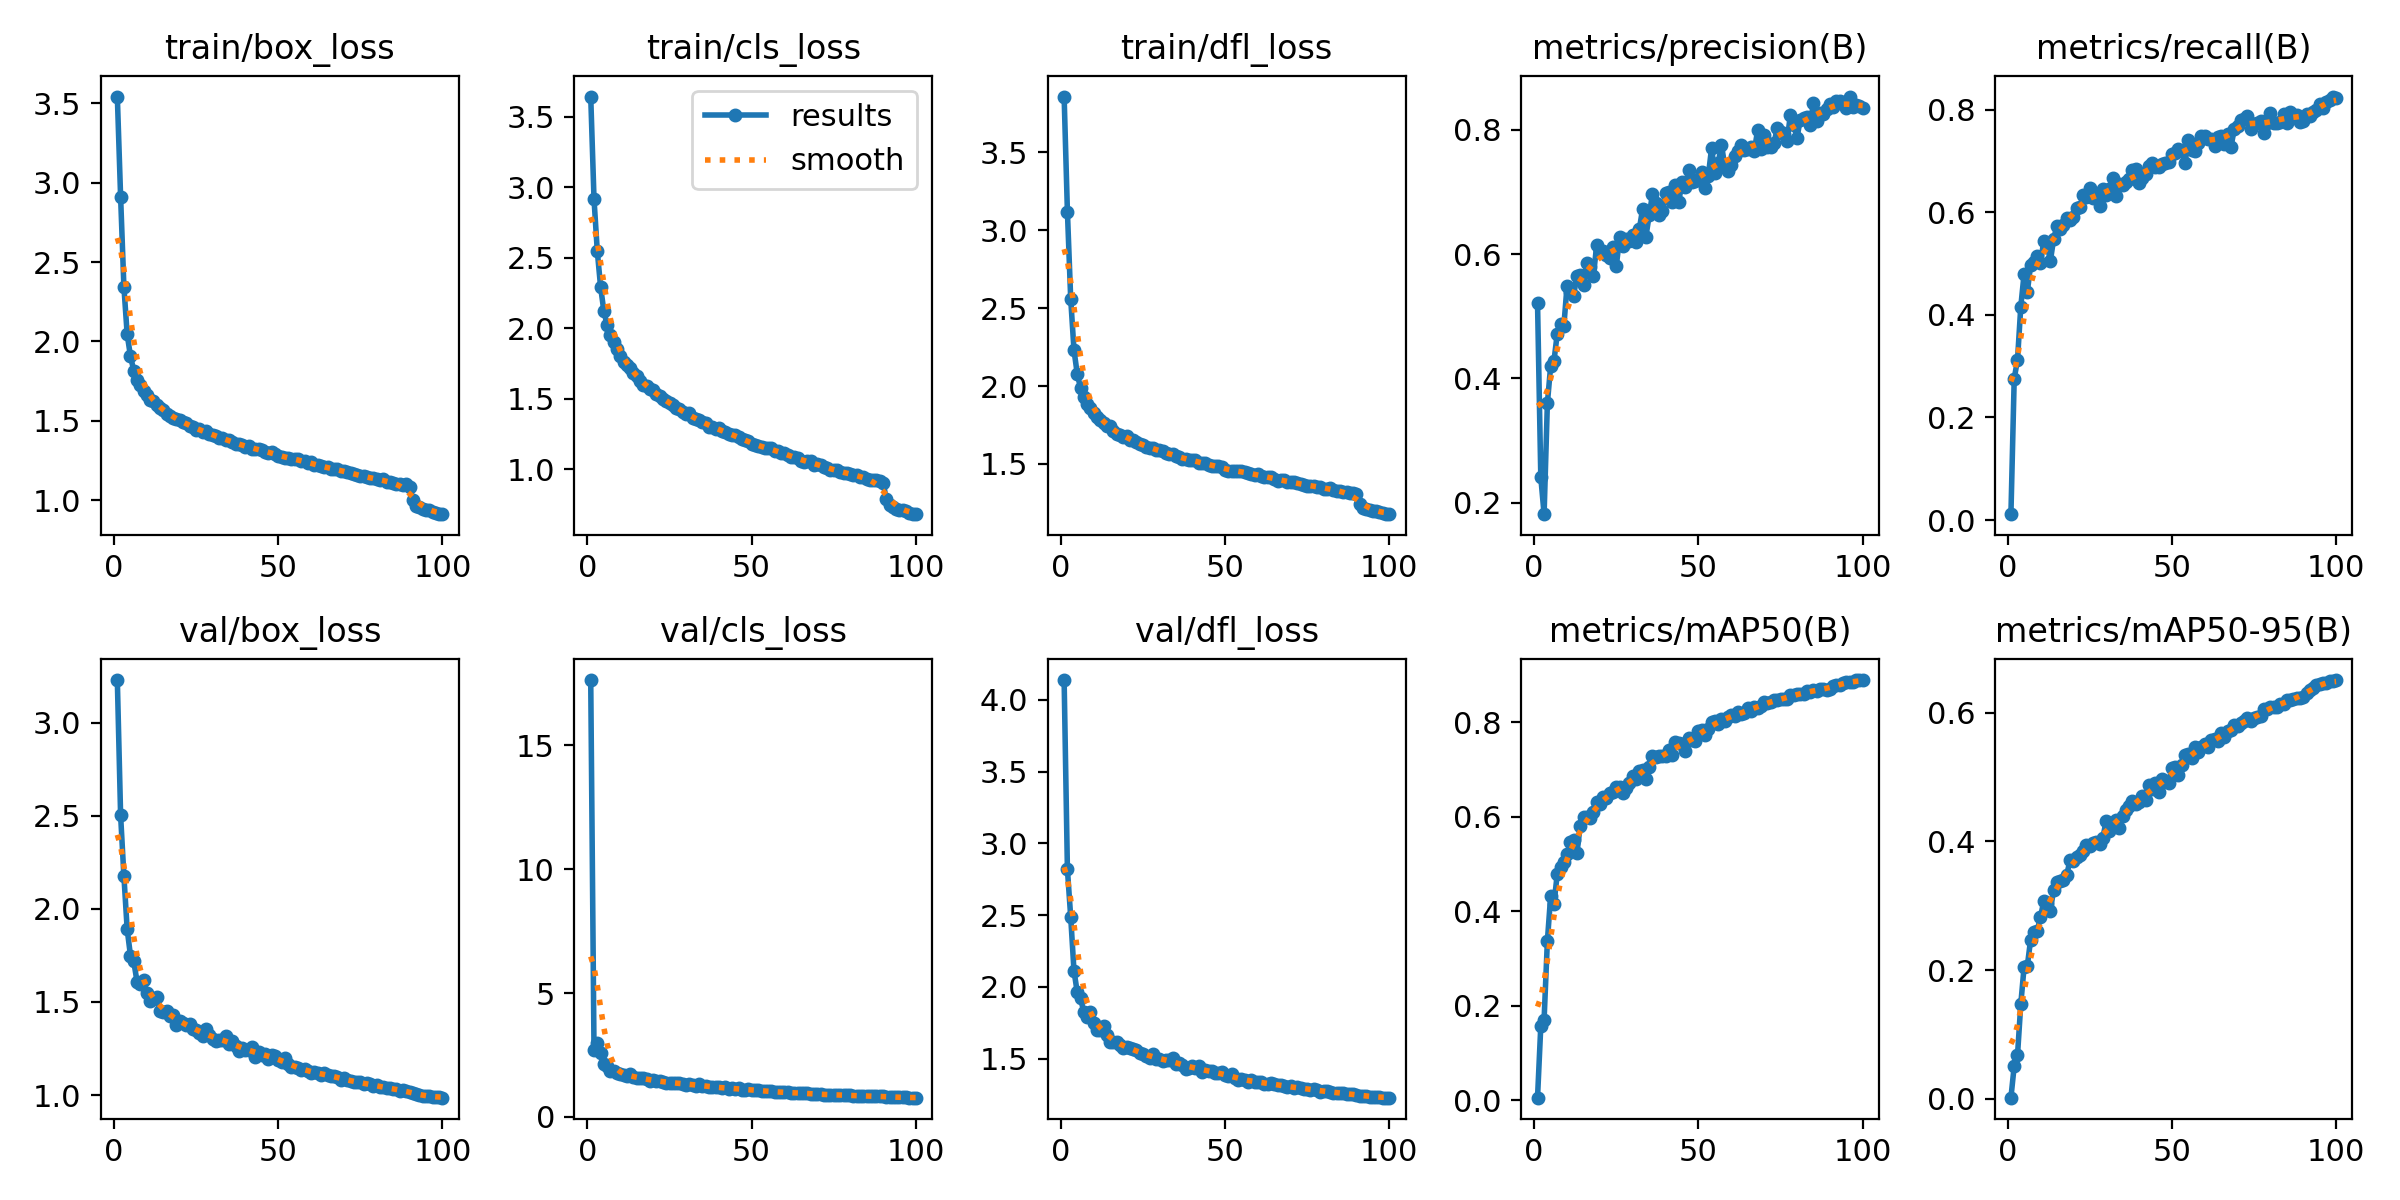

The table this chart was drawn from, first rows:
epoch, train/box_loss, train/cls_loss, train/dfl_loss, metrics/precision(B), metrics/recall(B), metrics/mAP50(B), metrics/mAP50-95(B), val/box_loss, val/cls_loss, val/dfl_loss, lr/pg0, lr/pg1, lr/pg2
1, 3.543, 3.642, 3.858, 0.5222, 0.01151, 0.00595, 0.00167, 3.228, 17.63, 4.138, 0.07018, 0.003314, 0.003314
2, 2.912, 2.915, 3.12, 0.2409, 0.2758, 0.1584, 0.05096, 2.502, 2.687, 2.819, 0.04011, 0.006581, 0.006581
3, 2.345, 2.546, 2.561, 0.1816, 0.3121, 0.1711, 0.06736, 2.177, 2.973, 2.488, 0.00998, 0.009783, 0.009783
4, 2.045, 2.293, 2.231, 0.3602, 0.4158, 0.3376, 0.1471, 1.89, 2.593, 2.112, 0.009703, 0.009703, 0.009703
5, 1.907, 2.121, 2.077, 0.4199, 0.4793, 0.4326, 0.2044, 1.749, 2.132, 1.962, 0.009703, 0.009703, 0.009703
6, 1.817, 2.02, 1.988, 0.428, 0.4448, 0.4159, 0.2067, 1.718, 2.056, 1.92, 0.009604, 0.009604, 0.009604
7, 1.76, 1.952, 1.93, 0.4718, 0.4976, 0.479, 0.2475, 1.609, 1.863, 1.825, 0.009505, 0.009505, 0.009505
8, 1.726, 1.899, 1.886, 0.4879, 0.5033, 0.4935, 0.2598, 1.599, 1.863, 1.787, 0.009406, 0.009406, 0.009406
9, 1.688, 1.851, 1.859, 0.4836, 0.5157, 0.5055, 0.2606, 1.618, 1.771, 1.825, 0.009307, 0.009307, 0.009307
10, 1.664, 1.802, 1.829, 0.5495, 0.5016, 0.5214, 0.2829, 1.546, 1.732, 1.75, 0.009208, 0.009208, 0.009208
11, 1.633, 1.762, 1.799, 0.5394, 0.5435, 0.5472, 0.3068, 1.508, 1.673, 1.697, 0.009109, 0.009109, 0.009109
12, 1.622, 1.74, 1.784, 0.5333, 0.5383, 0.5505, 0.3026, 1.515, 1.658, 1.698, 0.00901, 0.00901, 0.00901
13, 1.599, 1.715, 1.763, 0.5656, 0.505, 0.5227, 0.2921, 1.529, 1.733, 1.725, 0.008911, 0.008911, 0.008911
14, 1.581, 1.68, 1.746, 0.5668, 0.5476, 0.5815, 0.325, 1.454, 1.608, 1.662, 0.008812, 0.008812, 0.008812
15, 1.569, 1.658, 1.743, 0.5496, 0.5736, 0.5994, 0.3377, 1.449, 1.568, 1.618, 0.008713, 0.008713, 0.008713
16, 1.544, 1.623, 1.711, 0.5862, 0.5672, 0.6007, 0.3378, 1.449, 1.56, 1.614, 0.008614, 0.008614, 0.008614
17, 1.528, 1.599, 1.693, 0.5796, 0.5744, 0.5976, 0.3405, 1.426, 1.564, 1.614, 0.008515, 0.008515, 0.008515
18, 1.52, 1.586, 1.688, 0.5643, 0.5891, 0.6099, 0.3483, 1.428, 1.526, 1.594, 0.008416, 0.008416, 0.008416
19, 1.512, 1.565, 1.676, 0.6141, 0.5855, 0.6321, 0.3708, 1.378, 1.448, 1.575, 0.008317, 0.008317, 0.008317
20, 1.504, 1.56, 1.677, 0.6056, 0.5905, 0.6278, 0.3695, 1.397, 1.485, 1.583, 0.008218, 0.008218, 0.008218
21, 1.492, 1.53, 1.654, 0.6049, 0.6081, 0.6419, 0.3751, 1.386, 1.458, 1.576, 0.008119, 0.008119, 0.008119
22, 1.483, 1.517, 1.656, 0.5989, 0.6099, 0.6411, 0.3789, 1.375, 1.459, 1.567, 0.00802, 0.00802, 0.00802
23, 1.466, 1.495, 1.639, 0.5936, 0.6334, 0.6512, 0.3848, 1.383, 1.416, 1.561, 0.007921, 0.007921, 0.007921
24, 1.46, 1.482, 1.627, 0.6111, 0.6292, 0.6539, 0.3942, 1.357, 1.38, 1.542, 0.007822, 0.007822, 0.007822
25, 1.443, 1.472, 1.622, 0.5815, 0.6466, 0.6632, 0.3937, 1.348, 1.382, 1.53, 0.007723, 0.007723, 0.007723
26, 1.448, 1.452, 1.608, 0.6273, 0.6287, 0.6633, 0.398, 1.334, 1.364, 1.519, 0.007624, 0.007624, 0.007624
27, 1.433, 1.434, 1.599, 0.613, 0.6312, 0.6517, 0.399, 1.316, 1.381, 1.508, 0.007525, 0.007525, 0.007525
28, 1.433, 1.426, 1.601, 0.6249, 0.6129, 0.6612, 0.3966, 1.357, 1.369, 1.533, 0.007426, 0.007426, 0.007426
29, 1.419, 1.407, 1.591, 0.6207, 0.645, 0.6728, 0.4059, 1.323, 1.336, 1.501, 0.007327, 0.007327, 0.007327
30, 1.414, 1.391, 1.587, 0.6313, 0.6338, 0.6875, 0.4324, 1.3, 1.296, 1.496, 0.007228, 0.007228, 0.007228
31, 1.405, 1.395, 1.581, 0.6195, 0.6454, 0.6797, 0.4162, 1.292, 1.338, 1.482, 0.007129, 0.007129, 0.007129
32, 1.391, 1.364, 1.567, 0.6404, 0.6661, 0.6964, 0.4287, 1.295, 1.286, 1.49, 0.00703, 0.00703, 0.00703
33, 1.391, 1.354, 1.565, 0.6729, 0.6319, 0.6999, 0.434, 1.298, 1.262, 1.49, 0.006931, 0.006931, 0.006931
34, 1.381, 1.35, 1.562, 0.6282, 0.6551, 0.6813, 0.4204, 1.315, 1.336, 1.502, 0.006832, 0.006832, 0.006832
35, 1.381, 1.331, 1.553, 0.6626, 0.6537, 0.7062, 0.4402, 1.275, 1.266, 1.464, 0.006733, 0.006733, 0.006733
36, 1.364, 1.326, 1.546, 0.6965, 0.6589, 0.729, 0.4495, 1.289, 1.24, 1.47, 0.006634, 0.006634, 0.006634
37, 1.356, 1.299, 1.532, 0.6816, 0.6656, 0.7265, 0.4548, 1.266, 1.209, 1.458, 0.006535, 0.006535, 0.006535
38, 1.354, 1.299, 1.53, 0.6626, 0.6819, 0.7293, 0.4626, 1.236, 1.195, 1.428, 0.006436, 0.006436, 0.006436
39, 1.348, 1.285, 1.525, 0.6696, 0.6839, 0.729, 0.459, 1.255, 1.196, 1.438, 0.006337, 0.006337, 0.006337
40, 1.337, 1.292, 1.526, 0.6992, 0.6561, 0.7284, 0.4618, 1.244, 1.205, 1.446, 0.006238, 0.006238, 0.006238
41, 1.34, 1.269, 1.524, 0.6994, 0.6674, 0.7419, 0.4702, 1.244, 1.158, 1.435, 0.006139, 0.006139, 0.006139
42, 1.32, 1.264, 1.504, 0.6845, 0.6754, 0.7301, 0.4639, 1.257, 1.201, 1.448, 0.00604, 0.00604, 0.00604
43, 1.321, 1.248, 1.509, 0.7108, 0.6911, 0.7583, 0.4871, 1.203, 1.124, 1.406, 0.005941, 0.005941, 0.005941
44, 1.322, 1.244, 1.504, 0.6845, 0.697, 0.7575, 0.4815, 1.232, 1.147, 1.421, 0.005842, 0.005842, 0.005842
45, 1.317, 1.241, 1.494, 0.7157, 0.6888, 0.7548, 0.4909, 1.216, 1.127, 1.411, 0.005743, 0.005743, 0.005743
46, 1.307, 1.226, 1.49, 0.7073, 0.688, 0.74, 0.4763, 1.218, 1.173, 1.412, 0.005644, 0.005644, 0.005644
47, 1.299, 1.211, 1.487, 0.7353, 0.6943, 0.7668, 0.4972, 1.193, 1.098, 1.397, 0.005545, 0.005545, 0.005545
48, 1.305, 1.208, 1.488, 0.7168, 0.697, 0.7629, 0.4935, 1.215, 1.098, 1.401, 0.005446, 0.005446, 0.005446
49, 1.293, 1.197, 1.481, 0.7181, 0.6985, 0.761, 0.4912, 1.21, 1.116, 1.404, 0.005347, 0.005347, 0.005347
50, 1.279, 1.178, 1.46, 0.7203, 0.7139, 0.7815, 0.5137, 1.188, 1.065, 1.383, 0.005248, 0.005248, 0.005248
51, 1.274, 1.173, 1.458, 0.732, 0.7159, 0.7833, 0.5158, 1.179, 1.069, 1.376, 0.005149, 0.005149, 0.005149
52, 1.266, 1.161, 1.457, 0.7069, 0.7227, 0.7733, 0.503, 1.196, 1.093, 1.396, 0.00505, 0.00505, 0.00505
53, 1.266, 1.158, 1.454, 0.7261, 0.7191, 0.7871, 0.5186, 1.165, 1.065, 1.366, 0.004951, 0.004951, 0.004951
54, 1.261, 1.151, 1.453, 0.7708, 0.6959, 0.801, 0.5345, 1.153, 1.027, 1.355, 0.004852, 0.004852, 0.004852
55, 1.258, 1.147, 1.453, 0.7304, 0.741, 0.8037, 0.5357, 1.15, 1.03, 1.356, 0.004753, 0.004753, 0.004753
56, 1.259, 1.147, 1.45, 0.7461, 0.7217, 0.7968, 0.5302, 1.143, 1.034, 1.35, 0.004654, 0.004654, 0.004654
57, 1.246, 1.131, 1.442, 0.7762, 0.7204, 0.8081, 0.5474, 1.135, 1.001, 1.34, 0.004555, 0.004555, 0.004555
58, 1.245, 1.128, 1.438, 0.7421, 0.735, 0.803, 0.539, 1.142, 1.006, 1.35, 0.004456, 0.004456, 0.004456
59, 1.237, 1.118, 1.432, 0.7334, 0.7495, 0.8107, 0.5464, 1.13, 0.9921, 1.337, 0.004357, 0.004357, 0.004357
60, 1.24, 1.112, 1.433, 0.7435, 0.7491, 0.8168, 0.5523, 1.119, 0.9859, 1.336, 0.004258, 0.004258, 0.004258
... 40 more rows
